Run: headless pygame with SDL's dummy video driver; simulated clock (each Clock.tick advances the game by its frame time, no real sleeping); random seed 0; keys injected as events and as key.get_pressed() state; mouse plan: one left click at the window centre at the start of phase 2, then a move to the lower-right quarter at the start of phase 3.
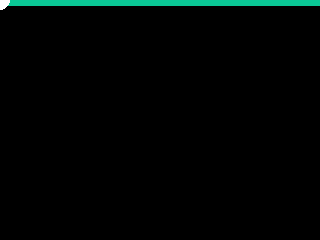
Frame 1 of 4 · flips 1–60 · no input
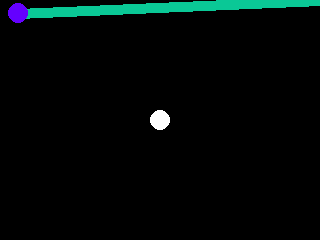
Frame 2 of 4 · flips 61–180 · clicked the window centre · tapped SPACE, RETURN · held RIGHT (→), D
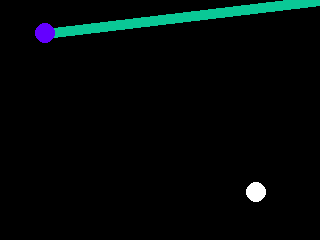
Frame 3 of 4 · flips 181–300 · moved the mouse to the lower-right quarter · held DOWN (↓), S
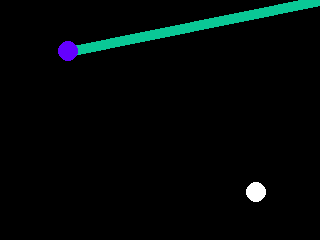
Frame 4 of 4 · flips 301–420 · held LEFT (←), A, UP (↑), W

The pygame program that drew these frames:

#!/usr/bin/python
import pygame
import math
import time

class World():
    def __init__(self):
        pygame.init()
        self.size = width, height = 320, 240
        self.screen = pygame.display.set_mode(self.size)
        self.dt = 0.05
        self.kp = 0.02
        self.mass = 0.25
        self.kinetic_energy = [0,0]
        self.current_pos = [0,0]

    def get_target(self):
        pos = pygame.mouse.get_pos()
        return [pos[0],pos[1]]

    def draw_points(self, target):
        lamp_head = self.apply_velocity(target)
        pygame.draw.line(self.screen, (10, 200, 150), (self.size[0], 0), lamp_head, 10)
        pygame.draw.circle(self.screen,(100,0,255),lamp_head,10)
        pygame.draw.circle(self.screen,(255,255,255),target,10)
        pygame.display.flip()
        pygame.draw.circle(self.screen, (0, 0, 0), (self.size[0]/2,self.size[1]/2,), 1000)

    def apply_velocity(self,target):
        avg_vel = self.calc_effort(target)
        move_to = [0,0]
        for x in range(2):
            self.current_pos[x] = self.current_pos[x] + avg_vel[x] * self.dt
            move_to[x] = int(self.current_pos[x])
        return move_to

    def calc_effort(self,target):
        effort = [0,0]
        for x in range(2):
            error = target[x] - self.current_pos[x]
            effort[x] = error * self.kp
        return effort

if __name__ == "__main__":
    world = World()

    while 1:
        for event in pygame.event.get():
            if event.type == pygame.QUIT: sys.exit()

        target = world.get_target()
        world.draw_points(target)
